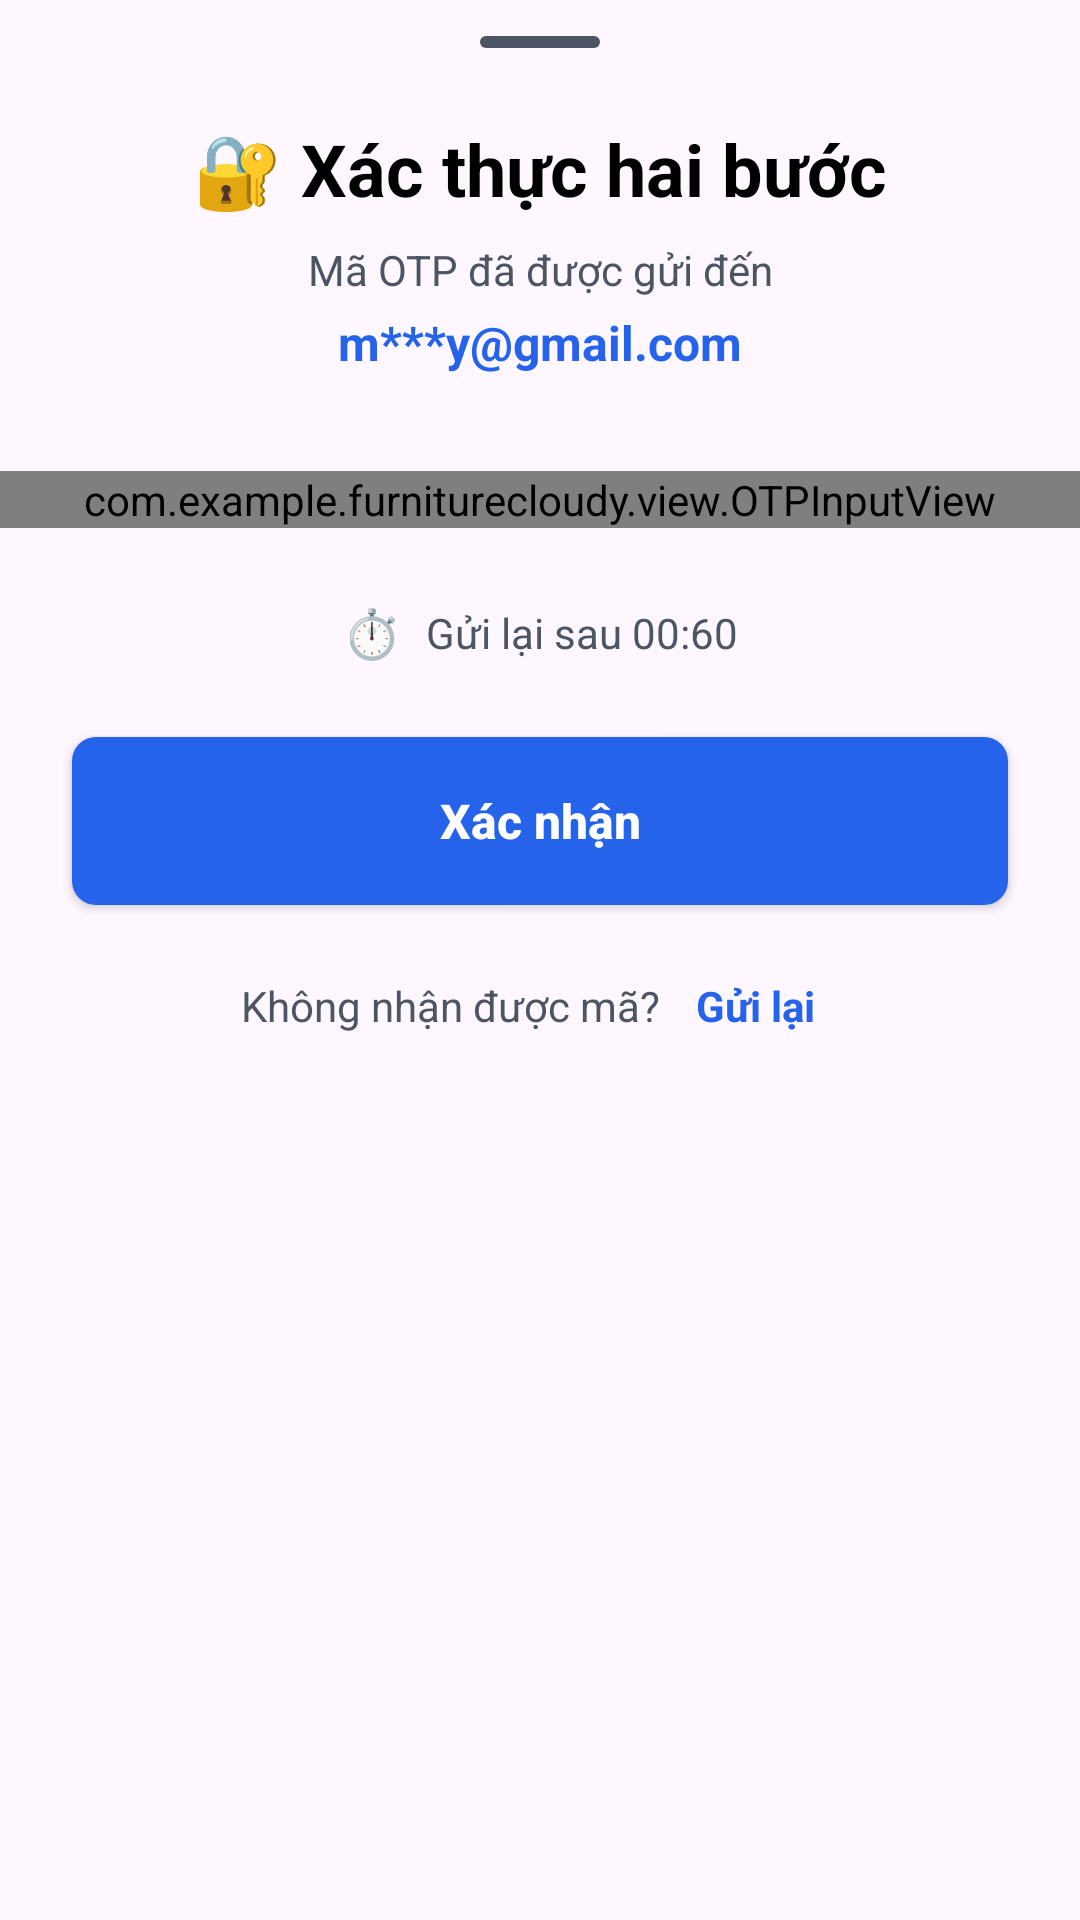

Produce the Android XML layout that renders to this screen, including the resource entries it uses.
<!-- AndroidManifest.xml: application theme Theme.FurnitureCloudy -->
<!-- res/layout/bottom_sheet_otp_verification.xml -->
<?xml version="1.0" encoding="utf-8"?>
<androidx.constraintlayout.widget.ConstraintLayout xmlns:android="http://schemas.android.com/apk/res/android"
    xmlns:app="http://schemas.android.com/apk/res-auto"
    xmlns:tools="http://schemas.android.com/tools"
    android:layout_width="match_parent"
    android:layout_height="wrap_content"
    android:background="@drawable/bg_bottom_sheet"
    android:paddingBottom="24dp">

    
    <View
        android:id="@+id/handle_bar"
        android:layout_width="40dp"
        android:layout_height="4dp"
        android:layout_marginTop="12dp"
        android:background="@drawable/bg_bottom_sheet_handle"
        app:layout_constraintEnd_toEndOf="parent"
        app:layout_constraintStart_toStartOf="parent"
        app:layout_constraintTop_toTopOf="parent" />

    
    <TextView
        android:id="@+id/tv_title"
        android:layout_width="0dp"
        android:layout_height="wrap_content"
        android:layout_marginStart="24dp"
        android:layout_marginTop="24dp"
        android:layout_marginEnd="24dp"
        android:text="🔐 Xác thực hai bước"
        android:textColor="@color/black"
        android:textSize="24sp"
        android:textStyle="bold"
        android:gravity="center"
        app:layout_constraintEnd_toEndOf="parent"
        app:layout_constraintStart_toStartOf="parent"
        app:layout_constraintTop_toBottomOf="@id/handle_bar" />

    
    <TextView
        android:id="@+id/tv_description"
        android:layout_width="0dp"
        android:layout_height="wrap_content"
        android:layout_marginStart="24dp"
        android:layout_marginTop="8dp"
        android:layout_marginEnd="24dp"
        android:text="Mã OTP đã được gửi đến"
        android:textColor="@color/g_gray700"
        android:textSize="14sp"
        android:gravity="center"
        app:layout_constraintEnd_toEndOf="parent"
        app:layout_constraintStart_toStartOf="parent"
        app:layout_constraintTop_toBottomOf="@id/tv_title" />

    
    <TextView
        android:id="@+id/tv_email"
        android:layout_width="0dp"
        android:layout_height="wrap_content"
        android:layout_marginStart="24dp"
        android:layout_marginTop="4dp"
        android:layout_marginEnd="24dp"
        android:text="m***y@gmail.com"
        android:textColor="@color/g_blue"
        android:textSize="16sp"
        android:textStyle="bold"
        android:gravity="center"
        app:layout_constraintEnd_toEndOf="parent"
        app:layout_constraintStart_toStartOf="parent"
        app:layout_constraintTop_toBottomOf="@id/tv_description" />

    
    <com.example.furniturecloudy.view.OTPInputView
        android:id="@+id/otp_input_view"
        android:layout_width="match_parent"
        android:layout_height="wrap_content"
        android:layout_marginTop="32dp"
        app:layout_constraintEnd_toEndOf="parent"
        app:layout_constraintStart_toStartOf="parent"
        app:layout_constraintTop_toBottomOf="@id/tv_email" />

    
    <TextView
        android:id="@+id/tv_error"
        android:layout_width="0dp"
        android:layout_height="wrap_content"
        android:layout_marginStart="24dp"
        android:layout_marginTop="8dp"
        android:layout_marginEnd="24dp"
        android:text="Mã OTP không đúng. Còn 2 lần thử."
        android:textColor="@color/g_red"
        android:textSize="14sp"
        android:gravity="center"
        android:visibility="gone"
        tools:visibility="visible"
        app:layout_constraintEnd_toEndOf="parent"
        app:layout_constraintStart_toStartOf="parent"
        app:layout_constraintTop_toBottomOf="@id/otp_input_view" />

    
    <LinearLayout
        android:id="@+id/layout_timer"
        android:layout_width="wrap_content"
        android:layout_height="wrap_content"
        android:layout_marginTop="24dp"
        android:orientation="horizontal"
        android:gravity="center"
        app:layout_constraintEnd_toEndOf="parent"
        app:layout_constraintStart_toStartOf="parent"
        app:layout_constraintTop_toBottomOf="@id/tv_error">

        <TextView
            android:layout_width="wrap_content"
            android:layout_height="wrap_content"
            android:text="⏱️"
            android:textSize="16sp" />

        <TextView
            android:id="@+id/tv_timer"
            android:layout_width="wrap_content"
            android:layout_height="wrap_content"
            android:layout_marginStart="8dp"
            android:text="Gửi lại sau 00:60"
            android:textColor="@color/g_gray700"
            android:textSize="14sp" />
    </LinearLayout>

    
    <androidx.appcompat.widget.AppCompatButton
        android:id="@+id/btn_verify"
        android:layout_width="0dp"
        android:layout_height="56dp"
        android:layout_marginStart="24dp"
        android:layout_marginTop="24dp"
        android:layout_marginEnd="24dp"
        android:background="@drawable/blue_background_button"
        android:text="Xác nhận"
        android:textAllCaps="false"
        android:textColor="@color/white"
        android:textSize="16sp"
        android:textStyle="bold"
        app:layout_constraintEnd_toEndOf="parent"
        app:layout_constraintStart_toStartOf="parent"
        app:layout_constraintTop_toBottomOf="@id/layout_timer" />

    
    <ProgressBar
        android:id="@+id/progress_bar"
        android:layout_width="24dp"
        android:layout_height="24dp"
        android:indeterminateTint="@color/white"
        android:visibility="gone"
        app:layout_constraintBottom_toBottomOf="@id/btn_verify"
        app:layout_constraintEnd_toEndOf="@id/btn_verify"
        app:layout_constraintStart_toStartOf="@id/btn_verify"
        app:layout_constraintTop_toTopOf="@id/btn_verify" />

    
    <LinearLayout
        android:id="@+id/layout_resend"
        android:layout_width="wrap_content"
        android:layout_height="wrap_content"
        android:layout_marginTop="16dp"
        android:orientation="horizontal"
        android:gravity="center"
        app:layout_constraintEnd_toEndOf="parent"
        app:layout_constraintStart_toStartOf="parent"
        app:layout_constraintTop_toBottomOf="@id/btn_verify">

        <TextView
            android:layout_width="wrap_content"
            android:layout_height="wrap_content"
            android:text="Không nhận được mã?"
            android:textColor="@color/g_gray700"
            android:textSize="14sp" />

        <TextView
            android:id="@+id/tv_resend"
            android:layout_width="wrap_content"
            android:layout_height="wrap_content"
            android:layout_marginStart="4dp"
            android:text="Gửi lại"
            android:textColor="@color/g_blue"
            android:textSize="14sp"
            android:textStyle="bold"
            android:clickable="true"
            android:focusable="true"
            android:padding="8dp" />
    </LinearLayout>

    
    <TextView
        android:id="@+id/tv_debug_mode"
        android:layout_width="0dp"
        android:layout_height="wrap_content"
        android:layout_marginStart="24dp"
        android:layout_marginTop="16dp"
        android:layout_marginEnd="24dp"
        android:text="⚠️ DEBUG MODE: Any 6-digit code works"
        android:textColor="@color/g_orange_yellow"
        android:textSize="12sp"
        android:gravity="center"
        android:visibility="gone"
        tools:visibility="visible"
        app:layout_constraintEnd_toEndOf="parent"
        app:layout_constraintStart_toStartOf="parent"
        app:layout_constraintTop_toBottomOf="@id/layout_resend" />

</androidx.constraintlayout.widget.ConstraintLayout>
<!-- resources referenced by this layout -->
<resources>
  <color name="black">#FF000000</color>
  <color name="g_blue">#2563EB</color>
  <color name="g_gray700">#4B5563</color>
  <color name="g_orange_yellow">#F59E0B</color>
  <color name="g_red">#EF4444</color>
  <color name="white">#FFFFFFFF</color>
  <!-- drawable bg_bottom_sheet_handle (drawable) -->
  <?xml version="1.0" encoding="utf-8"?>
  <shape xmlns:android="http://schemas.android.com/apk/res/android"
      android:shape="rectangle">
      <corners android:radius="2dp" />
      <solid android:color="@color/g_gray700" />
  </shape>
  <!-- drawable blue_background_button (drawable) -->
  <?xml version="1.0" encoding="utf-8"?>
  <shape xmlns:android="http://schemas.android.com/apk/res/android"
      android:shape="rectangle">
      <corners android:radius="8dp" />
      <solid android:color="@color/g_blue" />
  </shape>
  <style name="Theme.FurnitureCloudy" parent="Base.Theme.FurnitureCloudy" />
  <style name="Base.Theme.FurnitureCloudy" parent="Theme.Material3.DayNight.NoActionBar">
          
          
      </style>
</resources>
